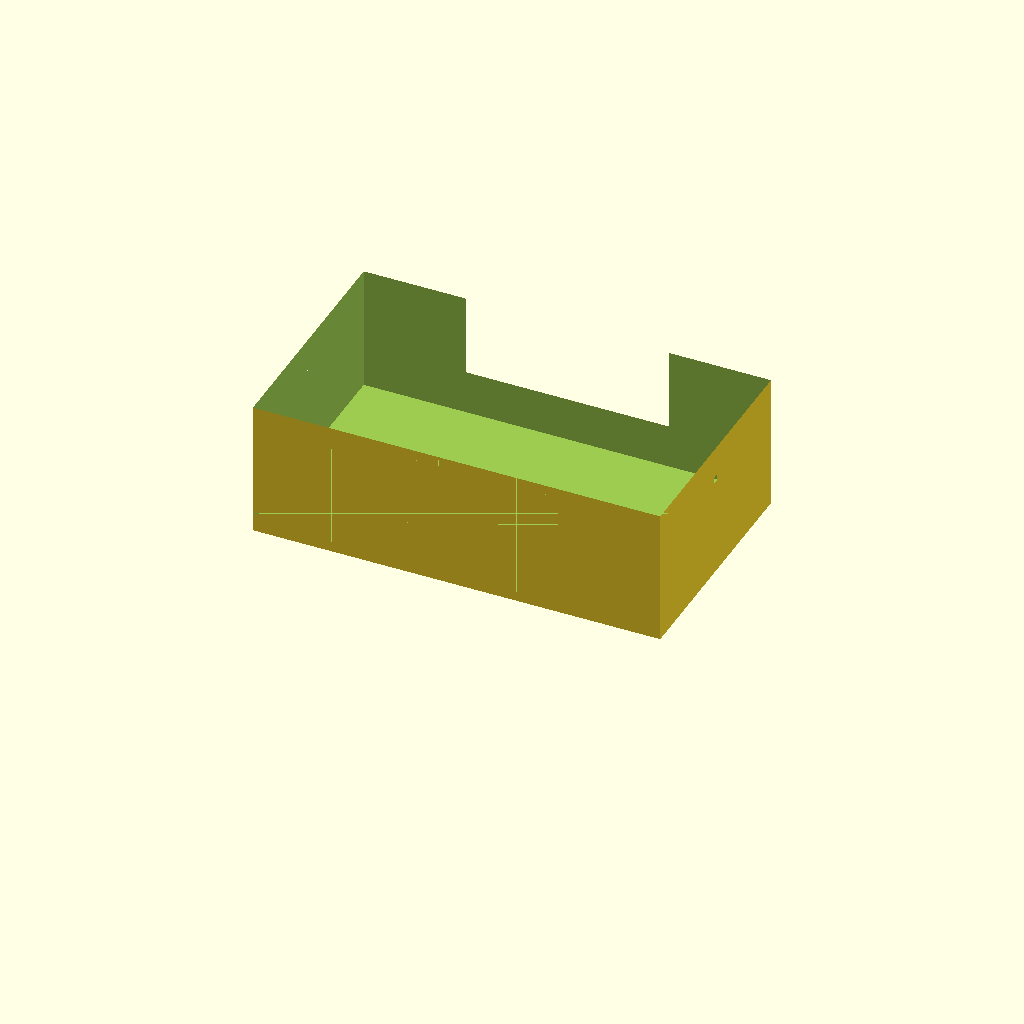
Cell 1 — every parameter at its default value.
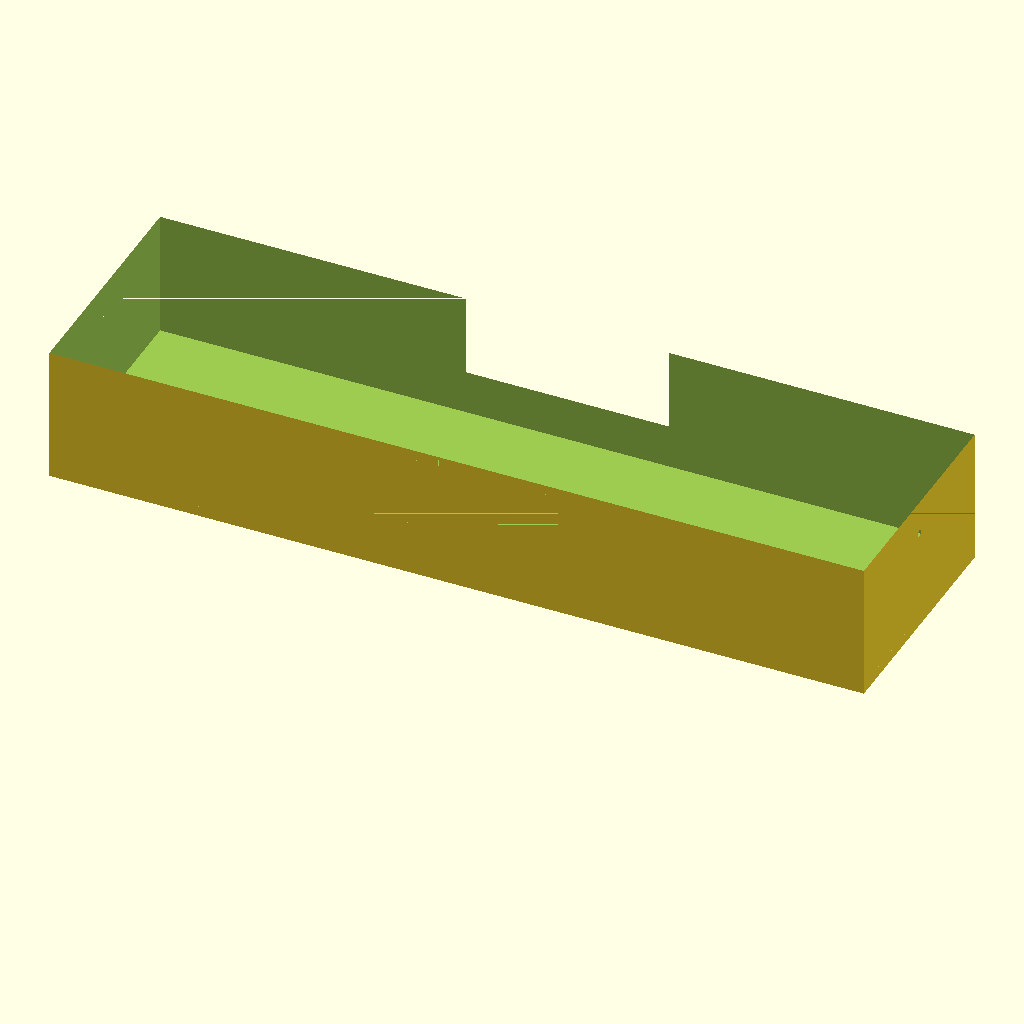
Cell 2: the same model with outer_x = 240.
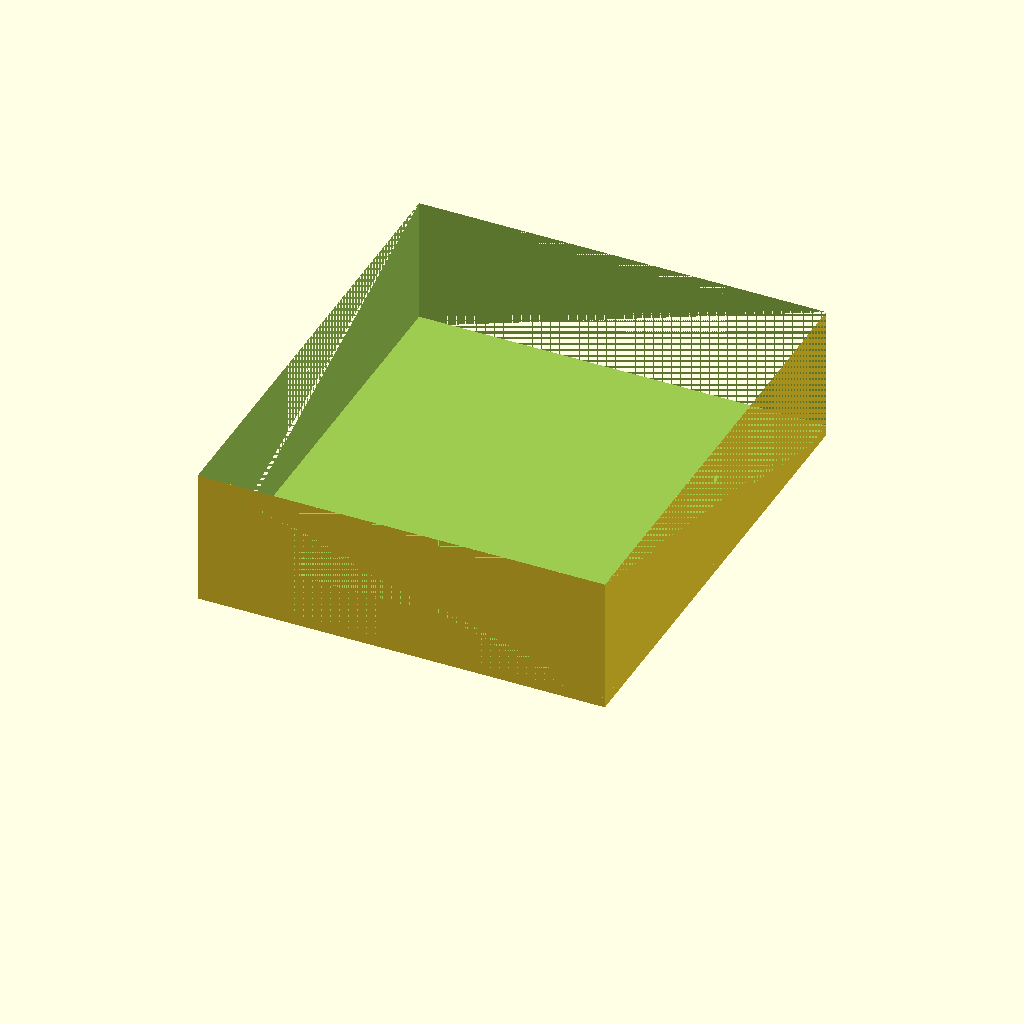
Cell 3: the same model with outer_y = 140.
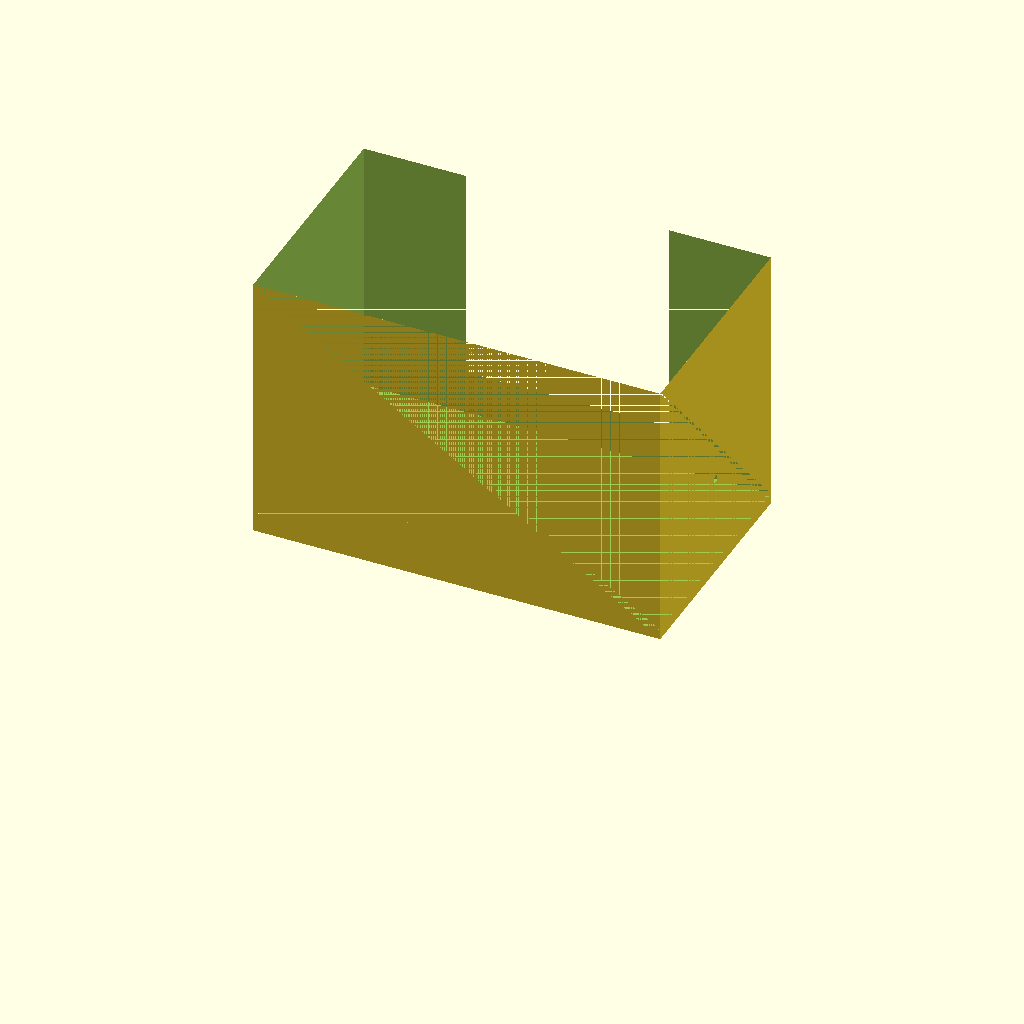
Cell 4 — tank_h set to 80, the other parameters unchanged.
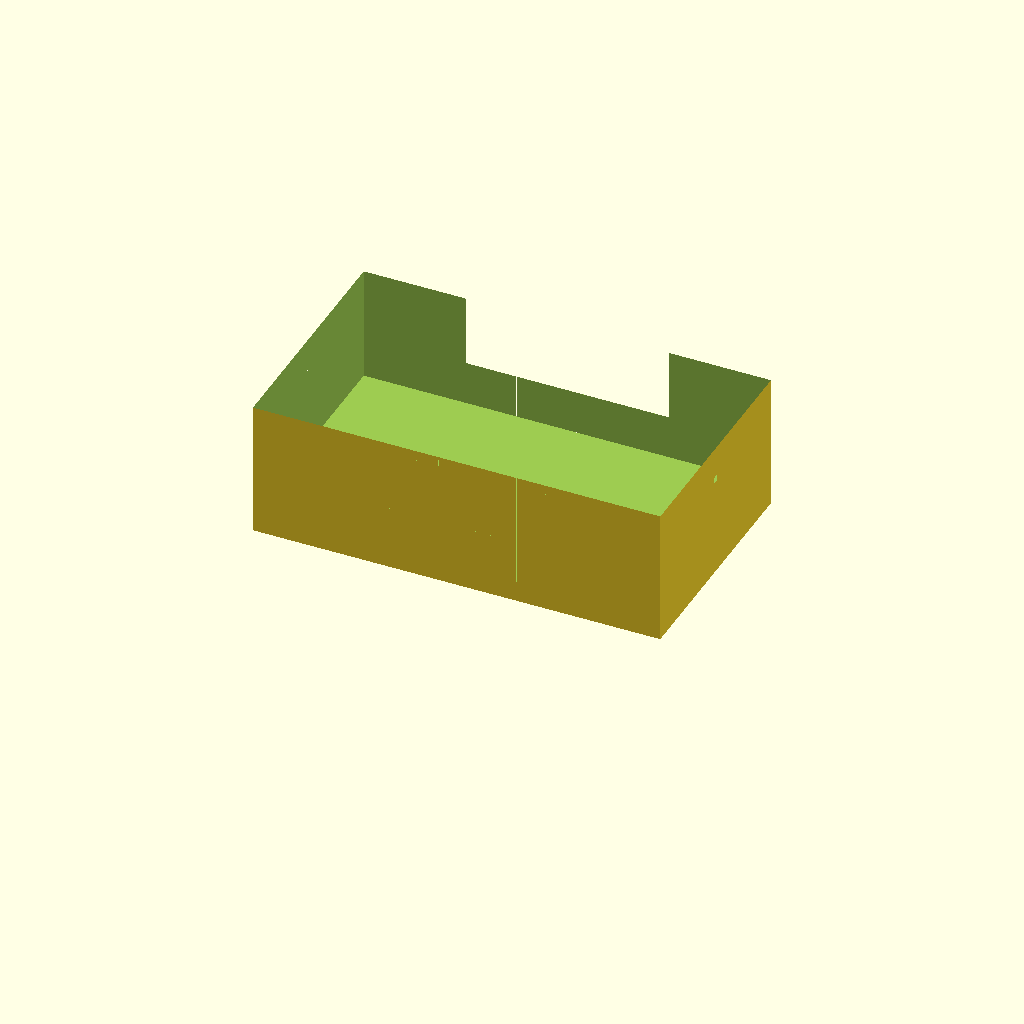
Cell 5: the same model with floor = 6.
One fixed orthographic camera (rotation 55°, 0°, 25°; colour scheme Cornfield) for every cell.
Source of the model, bench/results/gpu-v5s1-g7/code/scadcoder-v5s1/mini_gel_tank_s3_a0.scad:
// Mini horizontal gel-electrophoresis box - buffer tank
// Print orientation: tank rests on XY plane, open top facing +Z

// ---------- Parameters ----------
outer_x      = 120;   // outer length (X)
outer_y      = 70;    // outer width (Y)
tank_h       = 40;    // outer height (Z)
wall         = 3;     // wall thickness
floor        = 3;     // floor thickness under inner volume
platform_x   = 60;    // platform length in X (centred)
platform_y   = outer_y; // platform spans full inner width
platform_top = 13;    // platform top height above inner floor
hole_d       = 2;     // electrode hole diameter
hole_y       = 0;     // electrode hole Y position
hole_z       = 30;    // electrode hole Z position

eps          = 0.5;   // cutter overshoot past faces
$fn          = 64;    // curve resolution

// ---------- Derived ----------
inner_h   = tank_h - floor;                    // inner floor-to-top height
platform_z = floor + platform_top;             // platform top (absolute Z)
chamber_h = inner_h - platform_top;            // chamber height above platform

// ---------- Model ----------
difference() {
    // Main tank body
    translate([-outer_x/2, -outer_y/2, 0])
        cube([outer_x, outer_y, tank_h]);

    // Central open channel (cut through, top to bottom)
    translate([-outer_x/2, -platform_y/2, floor])
        cube([outer_x, platform_y, tank_h - floor + eps]);

    // Raised platform for gel tray
    union() {
        translate([-platform_x/2, -platform_y/2, platform_z])
            cube([platform_x, platform_y, chamber_h + eps]);   // lower block
        translate([-platform_x/2, -platform_y/2, tank_h - wall])
            cube([platform_x, platform_y, wall + eps]);         // top cap
    }

    // Electrode holes through end walls, along X
    for (sx = [-1, 1])
        translate([sx > 0 ? outer_x/2 - hole_d : -outer_x/2, hole_y, hole_z])
            rotate([0, 90, 0])
                cylinder(d = hole_d, h = outer_y + 2*eps);
}
Parameter table extracted from the source (name, type, default, range or options):
outer_x: number, default 120
outer_y: number, default 70
tank_h: number, default 40
wall: number, default 3
floor: number, default 3
platform_x: number, default 60
platform_top: number, default 13
hole_d: number, default 2
hole_y: number, default 0
hole_z: number, default 30
eps: number, default 0.5
